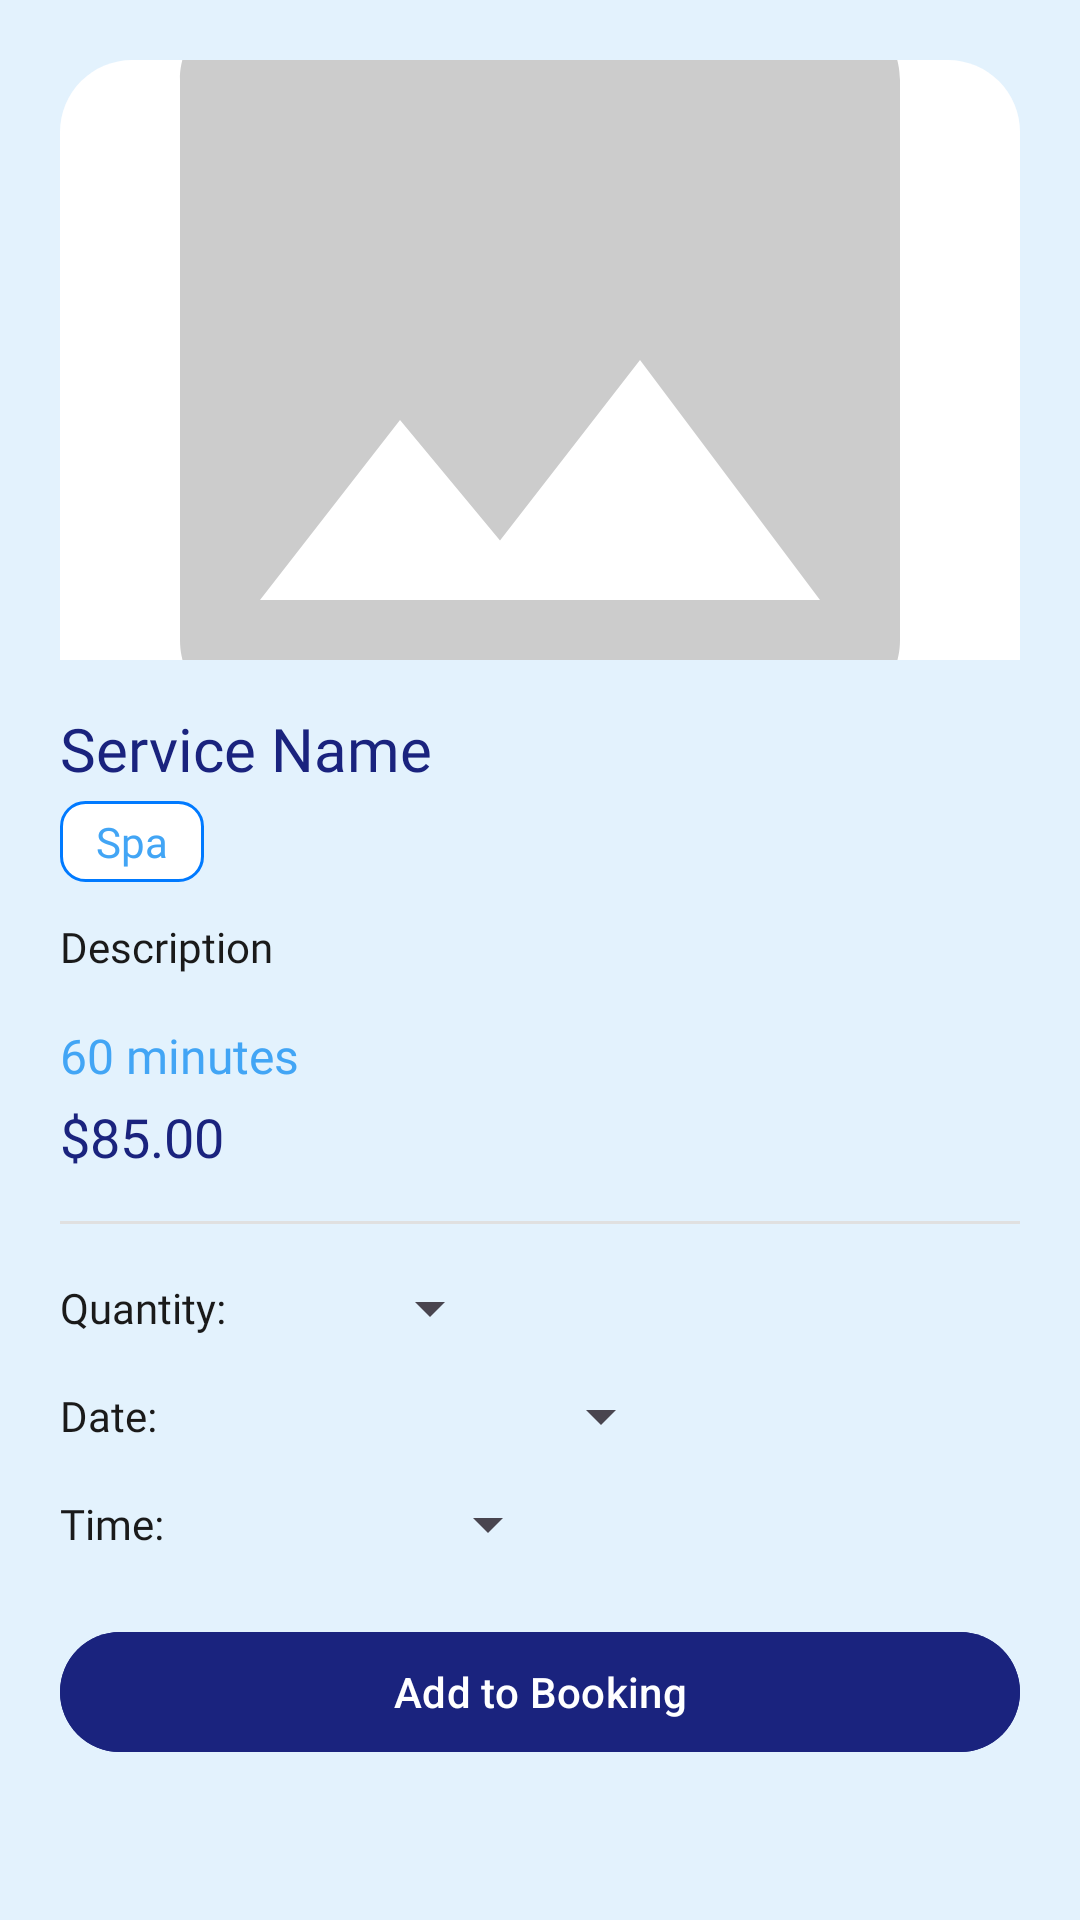

Android layout source for this screen:
<!-- AndroidManifest.xml: application theme Theme.LuxeVista -->
<!-- res/layout/dialog_service_details.xml -->
<?xml version="1.0" encoding="utf-8"?>
<ScrollView xmlns:android="http://schemas.android.com/apk/res/android"
    xmlns:app="http://schemas.android.com/apk/res-auto"
    android:layout_width="match_parent"
    android:layout_height="wrap_content"
    android:background="@color/light_blue_background">

    <LinearLayout
        android:layout_width="match_parent"
        android:layout_height="wrap_content"
        android:orientation="vertical"
        android:padding="20dp">

        
        <ImageView
            android:id="@+id/ivServiceImage"
            android:layout_width="match_parent"
            android:layout_height="200dp"
            android:scaleType="centerCrop"
            android:src="@drawable/ic_image_placeholder"
            android:background="@drawable/top_rounded_background" />

        

        
        <TextView
            android:id="@+id/tvServiceName"
            android:layout_width="match_parent"
            android:layout_height="wrap_content"
            android:layout_marginTop="16dp"
            android:text="Service Name"
            android:textColor="@color/dark_blue_primary"
            android:textSize="20sp"
            android:fontFamily="@font/poppins_bold" />

        <TextView
            android:id="@+id/tvServiceCategory"
            android:layout_width="wrap_content"
            android:layout_height="wrap_content"
            android:layout_marginTop="4dp"
            android:text="Spa"
            android:textColor="@color/light_blue_primary"
            android:textSize="14sp"
            android:fontFamily="@font/poppins_medium"
            android:background="@drawable/bg_room_type_tag"
            android:paddingHorizontal="12dp"
            android:paddingVertical="4dp" />

        
        <TextView
            android:id="@+id/tvDescription"
            android:layout_width="match_parent"
            android:layout_height="wrap_content"
            android:layout_marginTop="12dp"
            android:text="Description"
            android:textColor="@color/text_primary"
            android:textSize="14sp"
            android:fontFamily="@font/poppins_regular"
            android:lineSpacingExtra="2dp" />

        
        <LinearLayout
            android:layout_width="match_parent"
            android:layout_height="wrap_content"
            android:layout_marginTop="16dp"
            android:orientation="horizontal"
            android:gravity="center_vertical">

            <LinearLayout
                android:layout_width="0dp"
                android:layout_height="wrap_content"
                android:layout_weight="1"
                android:orientation="vertical">

                <TextView
                    android:id="@+id/tvDuration"
                    android:layout_width="wrap_content"
                    android:layout_height="wrap_content"
                    android:text="60 minutes"
                    android:textColor="@color/light_blue_primary"
                    android:textSize="16sp"
                    android:fontFamily="@font/poppins_medium" />

                <TextView
                    android:id="@+id/tvPrice"
                    android:layout_width="wrap_content"
                    android:layout_height="wrap_content"
                    android:layout_marginTop="4dp"
                    android:text="$85.00"
                    android:textColor="@color/dark_blue_primary"
                    android:textSize="18sp"
                    android:fontFamily="@font/poppins_bold" />
            </LinearLayout>
        </LinearLayout>

    
        <View
            android:layout_width="match_parent"
            android:layout_height="1dp"
            android:layout_marginVertical="16dp"
            android:background="@color/divider" />

        <LinearLayout
            android:layout_width="match_parent"
            android:layout_height="wrap_content"
            android:orientation="vertical">

            
            <LinearLayout
                android:layout_width="match_parent"
                android:layout_height="wrap_content"
                android:orientation="horizontal"
                android:gravity="center_vertical"
                android:layout_marginBottom="12dp">

                <TextView
                    android:layout_width="wrap_content"
                    android:layout_height="wrap_content"
                    android:text="Quantity:"
                    android:textColor="@color/text_primary"
                    android:textSize="14sp"
                    android:fontFamily="@font/poppins_medium" />

                <Spinner
                    android:id="@+id/spnQuantity"
                    android:layout_width="80dp"
                    android:layout_height="wrap_content"
                    android:layout_marginStart="12dp" />
            </LinearLayout>

            
            <LinearLayout
                android:layout_width="match_parent"
                android:layout_height="wrap_content"
                android:orientation="horizontal"
                android:gravity="center_vertical"
                android:layout_marginBottom="12dp">

                <TextView
                    android:layout_width="wrap_content"
                    android:layout_height="wrap_content"
                    android:text="Date:"
                    android:textColor="@color/text_primary"
                    android:textSize="14sp"
                    android:fontFamily="@font/poppins_medium" />

                <Spinner
                    android:id="@+id/spnDate"
                    android:layout_width="160dp"
                    android:layout_height="wrap_content"
                    android:layout_marginStart="12dp" />
            </LinearLayout>

            
            <LinearLayout
                android:layout_width="match_parent"
                android:layout_height="wrap_content"
                android:orientation="horizontal"
                android:gravity="center_vertical">

                <TextView
                    android:layout_width="wrap_content"
                    android:layout_height="wrap_content"
                    android:text="Time:"
                    android:textColor="@color/text_primary"
                    android:textSize="14sp"
                    android:fontFamily="@font/poppins_medium" />

                <Spinner
                    android:id="@+id/spnTimeSlot"
                    android:layout_width="120dp"
                    android:layout_height="wrap_content"
                    android:layout_marginStart="12dp" />
            </LinearLayout>
        </LinearLayout>

        
        <Button
            android:id="@+id/btnApply"
            android:layout_width="match_parent"
            android:layout_height="48dp"
            android:layout_marginTop="20dp"
            android:text="Add to Booking"
            android:textAllCaps="false"
            android:textColor="@color/white"
            android:backgroundTint="@color/dark_blue_primary" />

    </LinearLayout>

</ScrollView>
<!-- resources referenced by this layout -->
<resources>
  <color name="dark_blue_primary">#1A237E</color>
  <color name="divider">#E0E0E0</color>
  <color name="light_blue_background">#E3F2FD</color>
  <color name="light_blue_primary">#42A5F5</color>
  <color name="text_primary">#1A1A1A</color>
  <color name="white">#FFFFFFFF</color>
  <!-- drawable bg_room_type_tag (drawable) -->
  <?xml version="1.0" encoding="utf-8"?>
  <shape xmlns:android="http://schemas.android.com/apk/res/android"
      android:shape="rectangle">
      <solid android:color="#FFFFFF" />
      <corners android:radius="8dp" />
      <stroke android:width="1dp" android:color="#007AFF" />
  </shape>
  <!-- drawable ic_image_placeholder (drawable) -->
  <?xml version="1.0" encoding="utf-8"?>
  <vector xmlns:android="http://schemas.android.com/apk/res/android"
      android:width="24dp"
      android:height="24dp"
      android:viewportWidth="24"
      android:viewportHeight="24"
      android:tint="#CCCCCC">
      
      <path
          android:fillColor="@android:color/white"
          android:pathData="M21,19V5c0,-1.1 -0.9,-2 -2,-2H5c-1.1,0 -2,0.9 -2,2v14c0,1.1 0.9,2 2,2h14c1.1,0 2,-0.9 2,-2zM8.5,13.5l2.5,3.01L14.5,12l4.5,6H5l3.5,-4.5z"/>
      
  </vector>
  <!-- drawable top_rounded_background (drawable) -->
  <?xml version="1.0" encoding="utf-8"?>
  <shape xmlns:android="http://schemas.android.com/apk/res/android" android:shape="rectangle">
      <solid android:color="#FFFFFF" />
      <corners android:topLeftRadius="24dp" android:topRightRadius="24dp" />
      <padding android:left="0dp" android:top="0dp" android:right="0dp" android:bottom="0dp" />
      <stroke android:width="0dp" android:color="#FFFFFF" />
  </shape>
  <style name="Theme.LuxeVista" parent="Base.Theme.LuxeVista" />
  <style name="Base.Theme.LuxeVista" parent="Theme.Material3.DayNight.NoActionBar">
          
          
      </style>
</resources>
